The GitHub repository WhoisKshitij/papaya-disease-detection contains a labelled image folder "data" with 2 categories: diseased, healthy. Examples follow, each with its label.

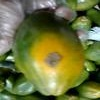
Label: diseased

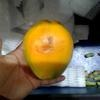
Label: diseased

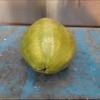
Label: healthy

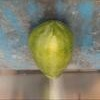
Label: healthy

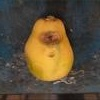
Label: diseased

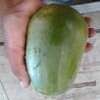
Label: healthy
